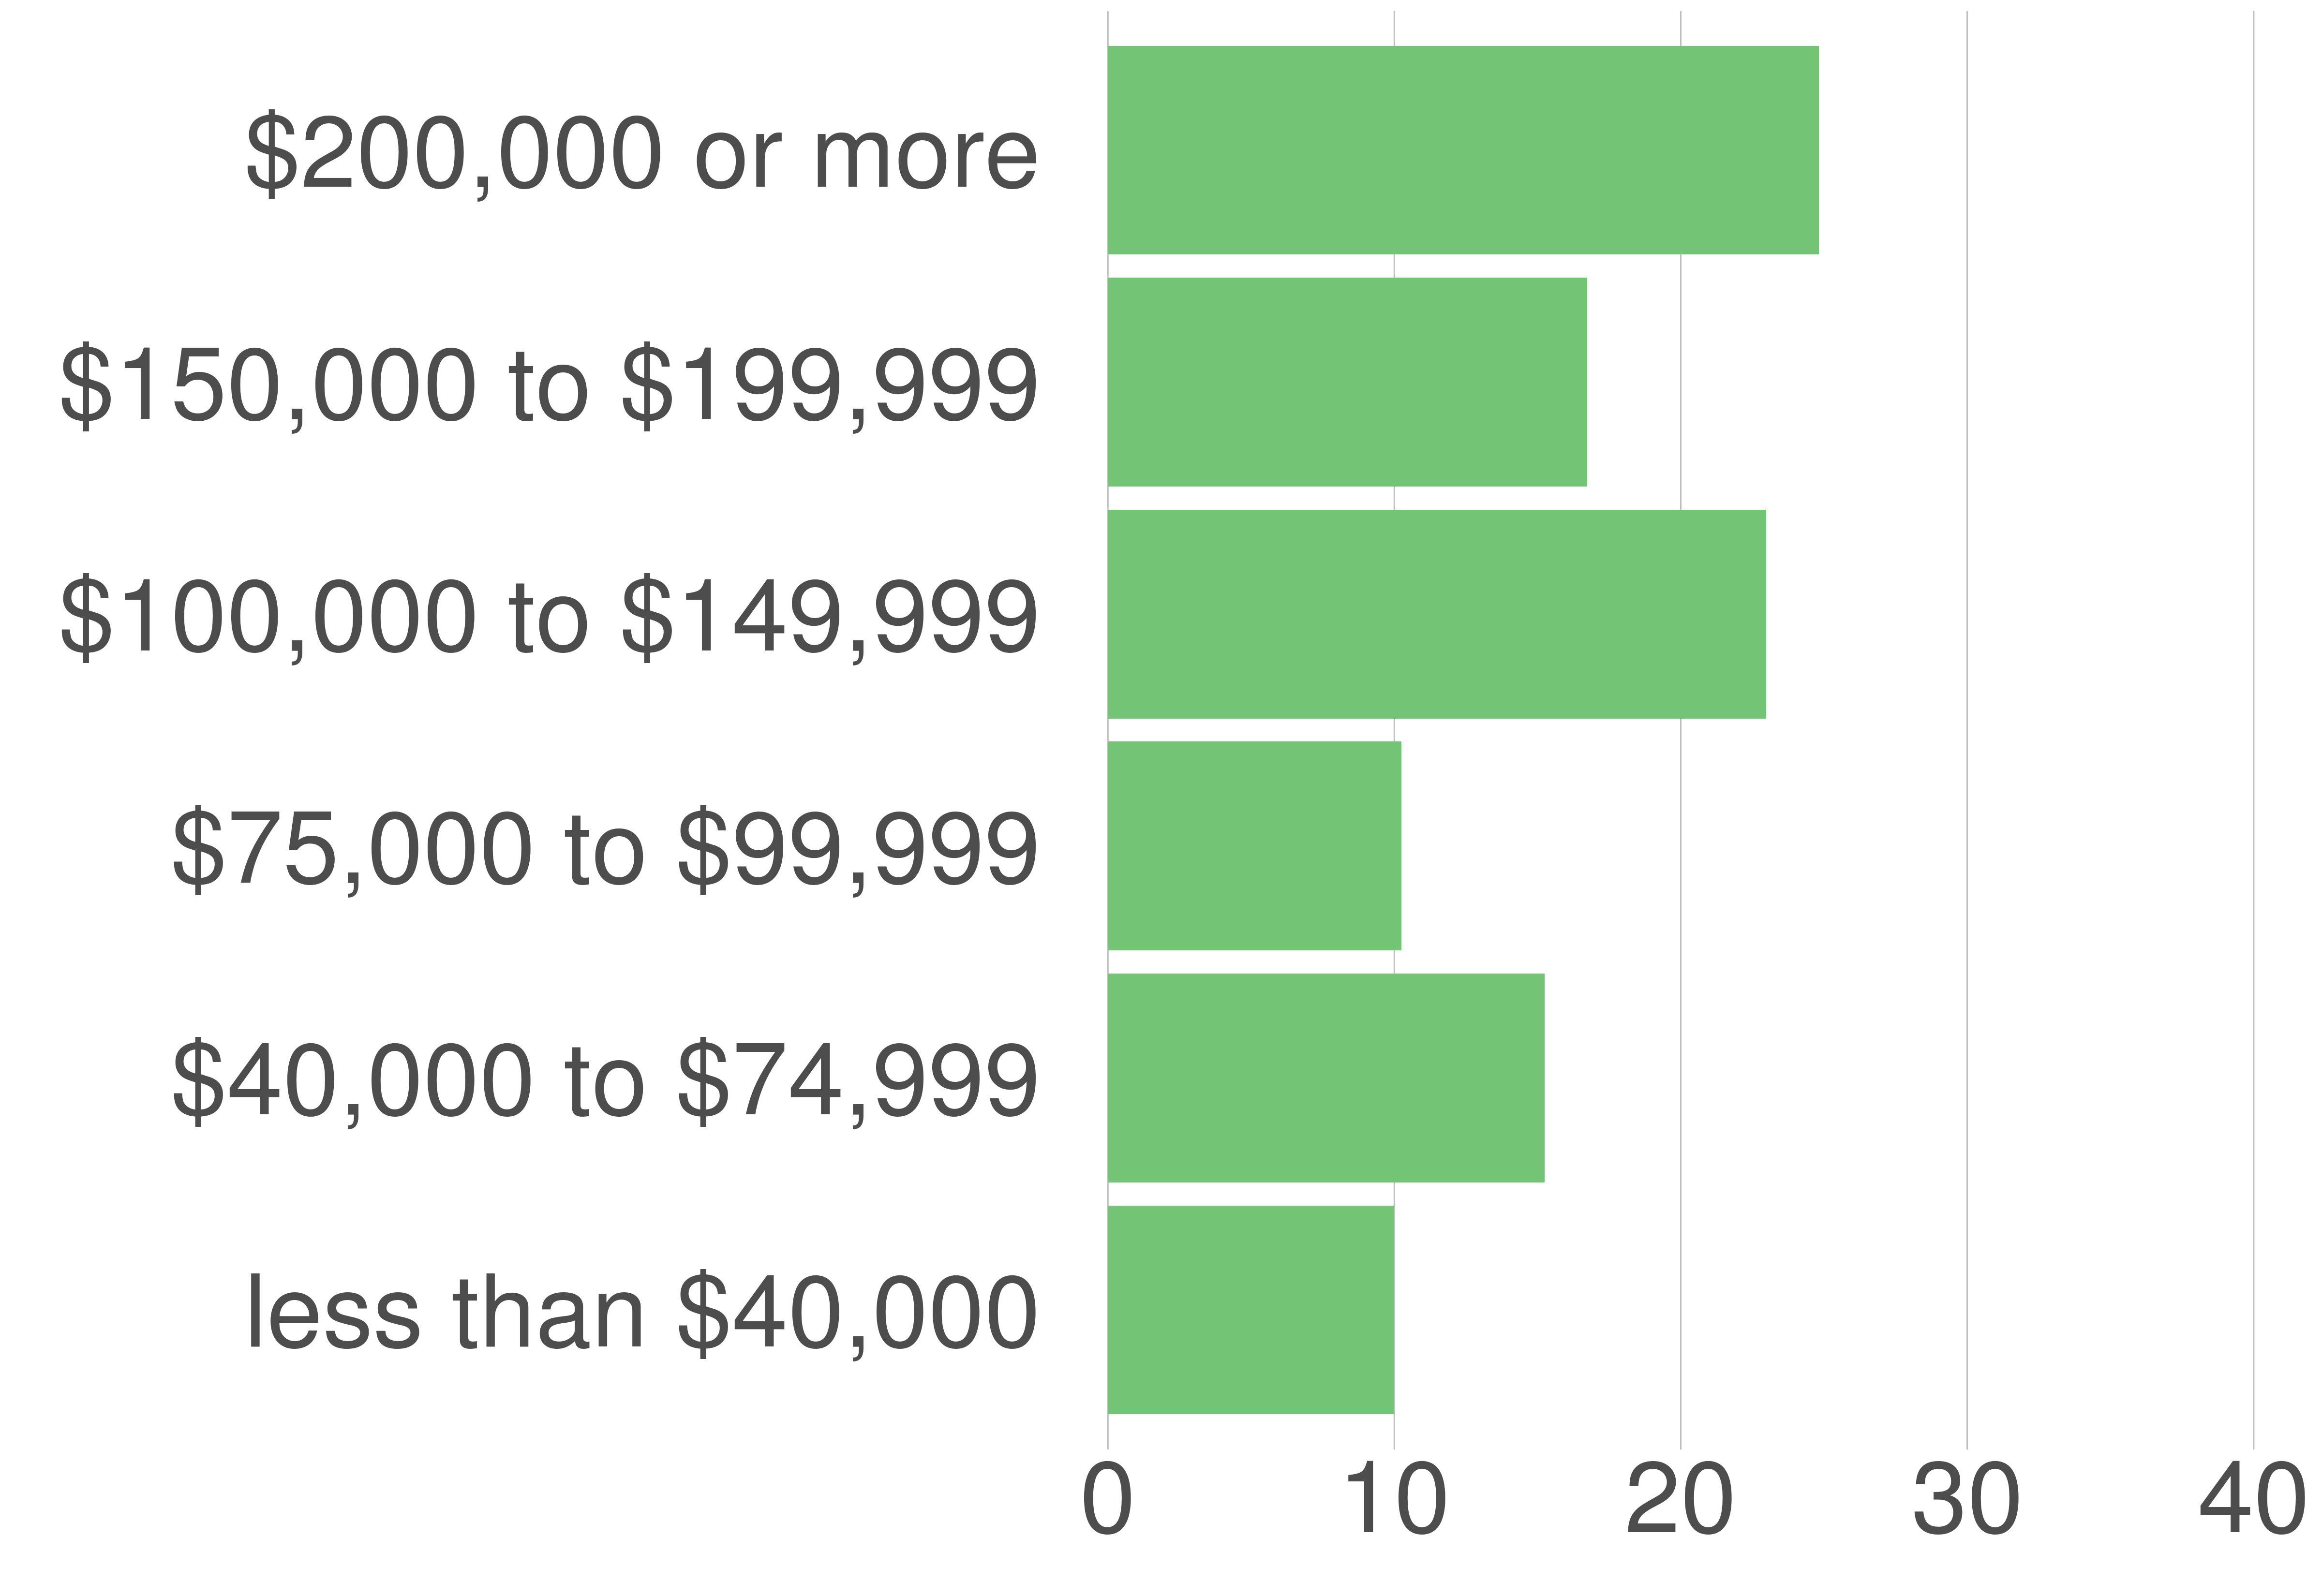

The file beside this chart, header and first rows:
STATE_FIPS, value, county_code, variable, value, value_prop
51, Loudoun County, 107, $75,000 to $99,999, 12420, 10.24
51, Loudoun County, 107, $150,000 to $199,999, 20305, 16.74
51, Loudoun County, 107, $200,000 or more, 30106, 24.82
51, Loudoun County, 107, less than $40,000, 12101, 9.98
51, Loudoun County, 107, $40,000 to $74,999, 18492, 15.24
51, Loudoun County, 107, $100,000 to $149,999, 27875, 22.98
